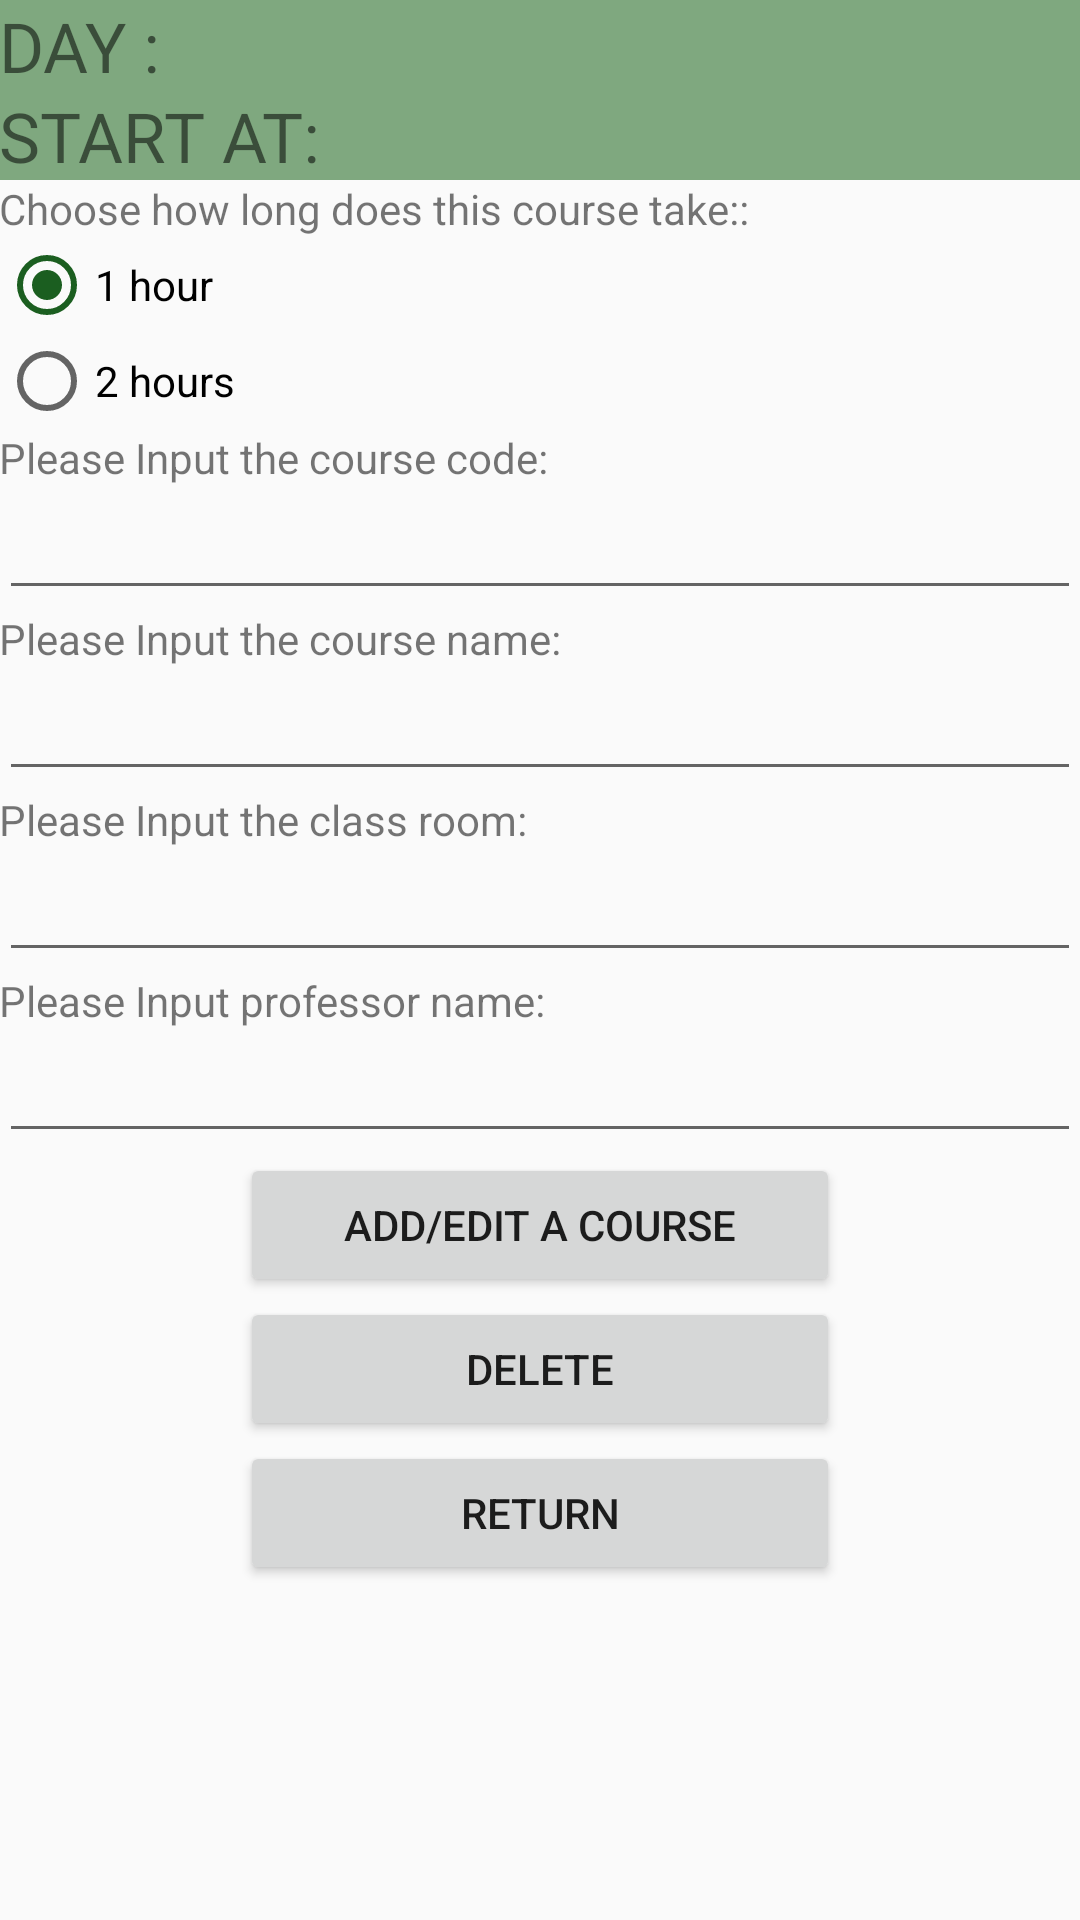

Layout XML and referenced resources for this Android screen:
<!-- AndroidManifest.xml: application theme AppTheme -->
<!-- res/layout/activity_input_schedual_planner.xml -->
<?xml version="1.0" encoding="utf-8"?>
<ScrollView android:layout_width="fill_parent"
    android:layout_height="fill_parent"
    android:scrollbars="none"
    android:layout_weight="1"
    xmlns:android="http://schemas.android.com/apk/res/android">

    <RelativeLayout xmlns:android="http://schemas.android.com/apk/res/android"
        xmlns:tools="http://schemas.android.com/tools"
        android:layout_width="wrap_content"
        android:layout_height="match_parent"
        xmlns:adnroid="http://schemas.android.com/apk/res-auto"
        android:paddingBottom="@dimen/activity_vertical_margin"
        android:paddingLeft="@dimen/activity_horizontal_margin"
        android:paddingRight="@dimen/activity_horizontal_margin"
        android:paddingTop="@dimen/activity_vertical_margin"
        tools:context="com.example.wty.timeschedule.InputActivity">

        <TextView
            android:layout_width="wrap_content"
            android:layout_height="30dp"
            android:text="@string/day"
            android:textSize="23dp"
            android:id="@+id/textViewDay"
            android:background="@color/abc_search_url_text_normal"
            android:layout_alignParentStart="true" />

        <EditText
            android:layout_width="match_parent"
            android:layout_height="30dp"
            android:id="@+id/editTextDay"
            android:textSize="23dp"
            android:layout_toRightOf="@+id/textViewDay"
            android:background="@color/abc_search_url_text_normal"/>

        <TextView
            android:layout_width="wrap_content"
            android:layout_height="30dp"
            android:text="@string/startat"
            android:id="@+id/textViewStart"
            android:layout_below="@+id/textViewDay"
            android:textSize="23dp"
            android:background="@color/abc_search_url_text_normal"/>

        <EditText
            android:layout_width="match_parent"
            android:layout_height="30dp"
            android:id="@+id/editTextStart"
            android:textSize="23dp"
            android:layout_toRightOf="@+id/textViewStart"
            android:layout_below="@+id/textViewDay"
            android:background="@color/abc_search_url_text_normal"/>

        <RadioGroup xmlns:android="http://schemas.android.com/apk/res/android"
            android:layout_width="fill_parent"
            android:layout_height="wrap_content"
            android:orientation="vertical"

            android:id="@+id/radiohourgroup"
            android:layout_below="@+id/textViewStart">

            <TextView
                android:layout_width="match_parent"
                android:layout_height="wrap_content"
                android:text="@string/howlong"
                android:id="@+id/textView0"
                android:layout_below="@+id/radiohourgroup"/>

            <RadioButton android:id="@+id/radio_1h"
                android:layout_width="wrap_content"
                android:layout_height="wrap_content"
                android:text="@string/onehour"
                android:checked="true"
                />
            <RadioButton android:id="@+id/radio_2h"
                android:layout_width="wrap_content"
                android:layout_height="wrap_content"
                android:text="@string/twohour"
                />
        </RadioGroup>

        <TextView
            android:layout_width="match_parent"
            android:layout_height="wrap_content"
            android:text="@string/coursecode"
            android:id="@+id/textView1"
            android:layout_below="@+id/radiohourgroup"/>

        <EditText
            android:layout_width="match_parent"
            android:layout_height="wrap_content"
            android:id="@+id/editText1"
            android:layout_below="@+id/textView1" />




        <TextView
            android:layout_width="match_parent"
            android:layout_height="wrap_content"
            android:text="@string/coursename"
            android:id="@+id/textView2"
            android:layout_below="@+id/editText1"/>

        <EditText
            android:layout_width="match_parent"
            android:layout_height="wrap_content"
            android:id="@+id/editText2"
            android:layout_below="@+id/textView2"
            />

        <TextView
            android:layout_width="match_parent"
            android:layout_height="wrap_content"
            android:text="@string/classroom"
            android:id="@+id/textView3"
            android:layout_below="@+id/editText2"
            android:layout_alignParentStart="true" />



        <EditText
            android:layout_width="match_parent"
            android:layout_height="wrap_content"
            android:id="@+id/editText3"
            android:layout_below="@+id/textView3"
            android:layout_alignParentEnd="true" />

        <TextView
            android:layout_width="match_parent"
            android:layout_height="wrap_content"
            android:text="@string/professor"
            android:id="@+id/textView4"
            android:layout_below="@+id/editText3"
            android:layout_alignParentStart="true" />

        <EditText
            android:layout_width="match_parent"
            android:layout_height="wrap_content"
            android:id="@+id/editText4"
            android:layout_below="@+id/textView4"
            android:layout_alignParentEnd="true" />


        <Button
            android:layout_width="200dp"
            android:layout_height="wrap_content"
            android:text="@string/addedit"
            android:id="@+id/button"
            android:layout_centerVertical="true"
            android:layout_centerHorizontal="true"
            android:layout_below="@+id/editText4"/>

        <Button
            android:layout_width="200dp"
            android:layout_height="wrap_content"
            android:text="@string/delete"
            android:id="@+id/buttonDel"
            android:layout_centerVertical="true"
            android:layout_centerHorizontal="true"
            android:layout_below="@+id/button"/>

        <Button
            android:layout_width="200dp"
            android:layout_height="wrap_content"
            android:text="@string/rtn"
            android:id="@+id/buttonRtn"
            android:layout_centerVertical="true"
            android:layout_centerHorizontal="true"
            android:layout_below="@+id/buttonDel"/>

    </RelativeLayout>
</ScrollView>
<!-- resources referenced by this layout -->
<resources>
  <string name="addedit">Add/Edit a course</string>
  <string name="classroom">Please Input the class room: </string>
  <string name="coursecode">Please Input the course code:</string>
  <string name="coursename">Please Input the course name: </string>
  <string name="day">DAY     :</string>
  <string name="delete">Delete</string>
  <string name="howlong">Choose how long does this course take::</string>
  <string name="onehour">1 hour</string>
  <string name="professor">Please Input professor name: </string>
  <string name="rtn">Return</string>
  <string name="startat">START AT:</string>
  <string name="twohour">2 hours</string>
  <style name="AppTheme" parent="Theme.AppCompat.Light.DarkActionBar">
          
          <item name="colorPrimary">#66bb6a</item>
          <item name="colorPrimaryDark">#4caf50</item>
          <item name="colorAccent">#1b5e20</item>
      </style>
</resources>
